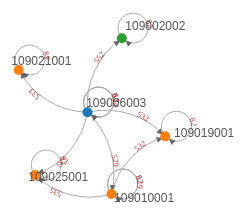
D3 v5 page, settled after 360 driven frames (6 s of simulated time); the page loaded 1 data file(s).


    var width = 800;
    var height = 600;
    var color = d3.scaleOrdinal(d3.schemeCategory10);

    d3.json("rubros.json").then(function (graph) {

        var label = {
            'nodes': [],
            'links': []
        };

        graph.nodes.forEach(function (d, i) {
            label.nodes.push({ node: d });
            label.nodes.push({ node: d });
            label.links.push({
                source: i * 2,
                target: i * 2 + 1
            });
        });

        var labelLayout = d3.forceSimulation(label.nodes)
            .force("charge", d3.forceManyBody().strength(-50))
            .force("link", d3.forceLink(label.links).distance(0).strength(2));

        var graphLayout = d3.forceSimulation(graph.nodes)
            .force("charge", d3.forceManyBody().strength(-3000))
            .force("center", d3.forceCenter(width / 2, height / 2))
            .force("x", d3.forceX(width / 2).strength(1))
            .force("y", d3.forceY(height / 2).strength(1))
            .force("link", d3.forceLink(graph.links).id(function (d) { return d.id; }).distance(50).strength(1))
            .on("tick", ticked);

        var adjlist = [];

        graph.links.forEach(function (d) {
            adjlist[d.source.index + "-" + d.target.index] = true;
            adjlist[d.target.index + "-" + d.source.index] = true;
        });

        function neigh(a, b) {
            return a == b || adjlist[a + "-" + b];
        }

        var svg = d3.select("#viz").attr("width", width).attr("height", height);
        var container = svg.append("g");

        svg.call(
            d3.zoom()
                .scaleExtent([.1, 4])
                .on("zoom", function () { container.attr("transform", d3.event.transform); })
        );

        // build the arrow.
        svg.append("svg:defs").selectAll("marker")
            .data(["end"])      // Different link/path types can be defined here
            .enter().append("svg:marker")    // This section adds in the arrows
            .attr("id", String)
            .attr("viewBox", "0 -5 10 10")
            .attr("refX", 15)
            .attr("refY", -1.5)
            .attr("markerWidth", 6)
            .attr("markerHeight", 6)
            .attr("orient", "auto")
            .append("svg:path").attr("class", "marker-end")
            .attr("d", "M0,-5L10,0L0,5");

        var link = container.append("g").attr("class", "links")
            .selectAll("path")
            .data(graph.links)
            .enter()
            .append("path")
            .attr("stroke", "#aaa")
            .attr("stroke-width", "1px")
            .attr("marker-end", "url(#end)")
            .attr("id", function (d, i) { return "linkId_" + i; });

        var linktext = container.selectAll("g.linklabelholder")
            .data(graph.links)
            .enter().append("g").attr("class", "linklabelholder")
            .append("text")
            .attr("class", "linklabel")
            .attr("x", "50")
            .attr("y", "-20")
            .attr("text-anchor", "start")
            .style("fill", "#000")
            .append("textPath")
            .attr("class", "pathLabel")
            .attr("xlink:href", function (d, i) { return "#linkId_" + i; })
            .text(function (d) { return d.value; });

        var node = container.append("g").attr("class", "nodes")
            .selectAll("g")
            .data(graph.nodes)
            .enter()
            .append("circle")
            .attr("r", 5)
            .attr("fill", function (d) { return color(d.group); })

        node
            .on("mouseover", focus)
            .on("mouseout", unfocus)
            .on("click", function name(d) {
                console.log("select", d);
            });

        node.call(
            d3.drag()
                .on("start", dragstarted)
                .on("drag", dragged)
                .on("end", dragended)
        );

        var labelNode = container.append("g").attr("class", "labelNodes")
            .selectAll("text")
            .data(label.nodes)
            .enter()
            .append("text")
            .text(function (d, i) { return i % 2 == 0 ? "" : d.node.id; })
            .style("fill", "#555")
            .style("font-family", "Arial")
            .style("font-size", 12)
            .style("pointer-events", "none"); // to prevent mouseover/drag capture

        function ticked() {

            link.call(edge);

            node.call(updateNode);
            link.call(updateLink);

            labelLayout.alphaTarget(0.3).restart();
            labelNode.each(function (d, i) {
                if (i % 2 == 0) {
                    d.x = d.node.x;
                    d.y = d.node.y;
                } else {
                    var b = this.getBBox();

                    var diffX = d.x - d.node.x;
                    var diffY = d.y - d.node.y;

                    var dist = Math.sqrt(diffX * diffX + diffY * diffY);

                    var shiftX = b.width * (diffX - dist) / (dist * 2);
                    shiftX = Math.max(-b.width, Math.min(0, shiftX));
                    var shiftY = 16;
                    this.setAttribute("transform", "translate(" + shiftX + "," + shiftY + ")");
                }
            });
            labelNode.call(updateNode);
        }

        function fixna(x) {
            if (isFinite(x)) return x;
            return 0;
        }

        function focus(d) {
            var index = d3.select(d3.event.target).datum().index;
            node.style("opacity", function (o) {
                return neigh(index, o.index) ? 1 : 0.1;
            });
            labelNode.attr("display", function (o) {
                return neigh(index, o.node.index) ? "block" : "none";
            });
            link.style("opacity", function (o) {
                return o.source.index == index || o.target.index == index ? 1 : 0.1;
            });
        }

        function unfocus() {
            labelNode.attr("display", "block");
            node.style("opacity", 1);
            link.style("opacity", 1);
        }

        function updateLink(link) {
            link.attr("x1", function (d) { return fixna(d.source.x); })
                .attr("y1", function (d) { return fixna(d.source.y); })
                .attr("x2", function (d) { return fixna(d.target.x); })
                .attr("y2", function (d) { return fixna(d.target.y); });
        }

        function updateNode(node) {
            node.attr("transform", function (d) {
                return "translate(" + fixna(d.x) + "," + fixna(d.y) + ")";
            });
        }

        function dragstarted(d) {
            d3.event.sourceEvent.stopPropagation();
            if (!d3.event.active) graphLayout.alphaTarget(0.3).restart();
            d.fx = d.x;
            d.fy = d.y;
        }

        function dragged(d) {
            d.fx = d3.event.x;
            d.fy = d3.event.y;
        }

        function dragended(d) {
            if (!d3.event.active) graphLayout.alphaTarget(0);
            d.fx = null;
            d.fy = null;
        }

        // Sets the (x1, y1, x2, y2) line properties for graph edges.
        function edge(link) {
            link.attr("d", function (d) {
                var x1 = d.source.x,
                    y1 = d.source.y,
                    x2 = d.target.x,
                    y2 = d.target.y,
                    dx = x2 - x1,
                    dy = y2 - y1,
                    dr = Math.sqrt(dx * dx + dy * dy),

                    // Defaults for normal edge.
                    drx = dr,
                    dry = dr,
                    xRotation = 0, // degrees
                    largeArc = 0, // 1 or 0
                    sweep = 1; // 1 or 0

                // Self edge.
                if (x1 === x2 && y1 === y2) {
                    // Fiddle with this angle to get loop oriented.
                    xRotation = -45;

                    // Needs to be 1.
                    largeArc = 1;

                    // Change sweep to change orientation of loop. 
                    //sweep = 0;

                    // Make drx and dry different to get an ellipse
                    // instead of a circle.
                    drx = 15;
                    dry = 15;

                    // For whatever reason the arc collapses to a point if the beginning
                    // and ending points of the arc are the same, so kludge it.
                    x2 = x2 + 1;
                    y2 = y2 + 1;
                }

                return "M" + x1 + "," + y1 + "A" + drx + "," + dry + " " + xRotation + "," + largeArc + "," + sweep + " " + x2 + "," + y2;
            });
        }
    }); // d3.json


### data: rubros.json
{
 "nodes": [
  {
   "id": "109006003",
   "group": "1.1.2.3"
  },
  {
   "id": "109010001",
   "group": 0
  },
  {
   "id": "109019001",
   "group": 0
  },
  {
   "id": "109025001",
   "group": 0
  },
  {
   "id": "109021001",
   "group": 0
  },
  {
   "id": "109002002",
   "group": "1.1.2.2"
  }
 ],
 "links": [
  {
   "source": "109006003",
   "target": "109006003",
   "value": "82"
  },
  {
   "source": "109010001",
   "target": "109010001",
   "value": "82"
  },
  {
   "source": "109010001",
   "target": "109010001",
   "value": "529"
  },
  {
   "source": "109019001",
   "target": "109019001",
   "value": "82"
  },
  {
   "source": "109010001",
   "target": "109019001",
   "value": "532"
  },
  {
   "source": "109025001",
   "target": "109025001",
   "value": "82"
  },
  {
   "source": "109010001",
   "target": "109025001",
   "value": "535"
  },
  {
   "source": "109006003",
   "target": "109010001",
   "value": "529"
  },
  "... 8 more items"
 ]
}